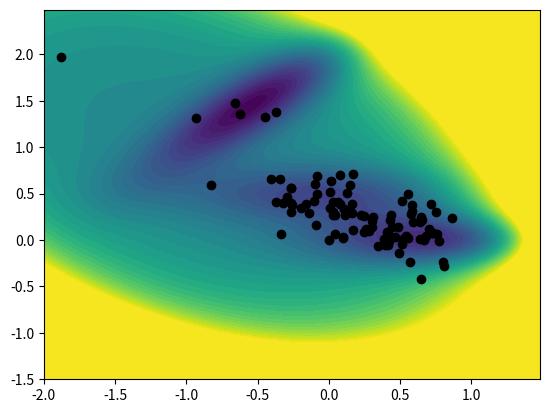

Generate this figure with matplotlib:

import numpy as np
from matplotlib import pyplot as plt

def central_diff(f, x, epsilon=1e-8):
    """
    f : function
    x : point (should be 1-d)
    """
    
    D = len(x) # dimensionality
    
    grad = np.zeros(D)
    
    for d in range(D):
        xp = x.copy()
        xm = x.copy()
        xp[d] += epsilon
        xm[d] -= epsilon

        grad[d] = (f(*xp) - f(*xm)) / (2.0 * epsilon)
    
    return grad


class MullerForce:

    aa = [-1, -1, -6.5, 0.7]
    bb = [0, 0, 11, 0.6]
    cc = [-10, -10, -6.5, 0.7]
    AA = [-200, -100, -170, 15]
    XX = [1, 0, -0.5, -1]
    YY = [0, 0.5, 1.5, 1]

    def __init__(self):
        return
    
    @classmethod
    def potential(cls, x, y):
        "Compute the potential at a given point x,y"
        value = 0
        for j in range(4):
            value += cls.AA[j] * np.exp(cls.aa[j] * (x - cls.XX[j])**2 + \
                cls.bb[j] * (x - cls.XX[j]) * (y - cls.YY[j]) + cls.cc[j] * (y - cls.YY[j])**2)
        return value

    @classmethod
    def plot(cls, ax=None, minx=-2.0, maxx=1.5, miny=-1.5, maxy=2.5, **kwargs):
        "Plot the Muller potential"
        grid_width = max(maxx-minx, maxy-miny) / 200.0
        ax = kwargs.pop('ax', None)
        xx, yy = np.mgrid[minx : maxx : grid_width, miny : maxy : grid_width]
        V = cls.potential(xx, yy)
        # clip off any values greater than 200, since they mess up
        # the color scheme
        if ax is None:
            ax = plt.subplot(111)
        ax.contourf(xx, yy, V.clip(max=200), 40, **kwargs)
        return ax

        
    @classmethod
    def sample_trajectory(cls, length_t, initial_xy=None, beta=1e-3, D=0.01):
        """
        dx / dt = - beta * grad{V(x)} + srqt{2D} * R(t)
        """
        
        traj = np.zeros((length_t, 2))
        
        sq2D = np.sqrt(2.0 * D)
        
        if initial_xy is None:
            pass # zero zero for now
        else:
            traj[0] = initial_xy
            
        for t in range(1,length_t):
            gradV = central_diff(cls.potential, traj[t-1])
            traj[t] = traj[t-1] - beta * gradV + sq2D * np.random.randn(2)
        
        return traj


if __name__ == '__main__':
    mf = MullerForce()
    test_traj = mf.sample_trajectory(10000)
    ax = plt.gca()
    mf.plot(ax=ax)
    ax.scatter(test_traj[::100,0], test_traj[::100,1], color='k')


